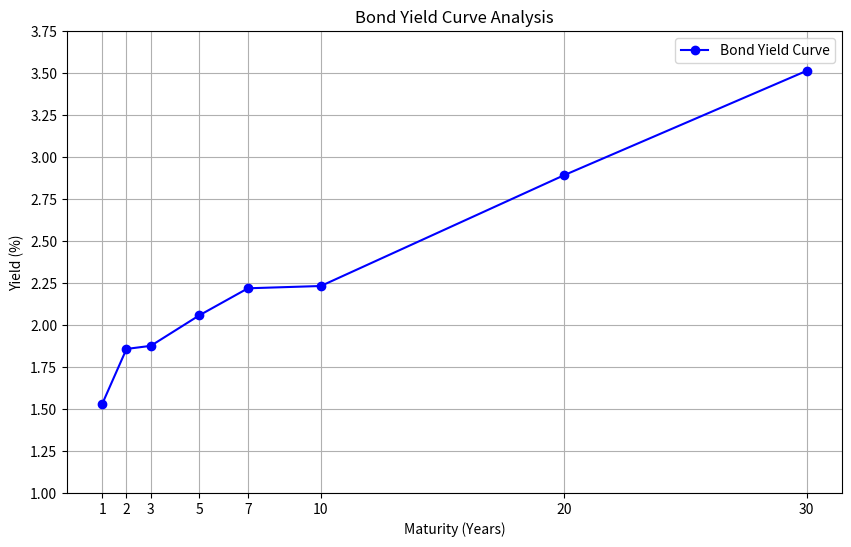

Recreate this plot in Python.
import numpy as np
import pandas as pd
import matplotlib.pyplot as plt
 
# 1. Simulate bond yield data for different maturities (short-term to long-term)
maturities = np.array([1, 2, 3, 5, 7, 10, 20, 30])  # Bond maturities in years
# Simulating yields (in %) for each maturity. Normally, long-term bonds have higher yields than short-term ones.
yields = np.array([1.5, 1.7, 1.8, 2.0, 2.3, 2.5, 3.0, 3.5]) + np.random.normal(0, 0.1, len(maturities))  # Adding some randomness
 
# 2. Plot the bond yield curve
plt.figure(figsize=(10, 6))
plt.plot(maturities, yields, marker='o', color='b', label='Bond Yield Curve')
plt.title('Bond Yield Curve Analysis')
plt.xlabel('Maturity (Years)')
plt.ylabel('Yield (%)')
plt.grid(True)
plt.xticks(maturities)  # Ensures that all maturity years are shown on the x-axis
plt.yticks(np.arange(1, 4, 0.25))  # Adjust y-axis ticks for better visualization
plt.legend(loc="best")
plt.show()
 
# 3. Analyze the shape of the yield curve
if np.all(yields[1:] > yields[:-1]):
    print("The yield curve is upward sloping, indicating normal market conditions (long-term rates > short-term rates).")
elif np.all(yields[1:] < yields[:-1]):
    print("The yield curve is downward sloping (inverted), indicating potential recessionary fears.")
else:
    print("The yield curve is flat or has mixed slopes, suggesting uncertain or transitioning market conditions.")